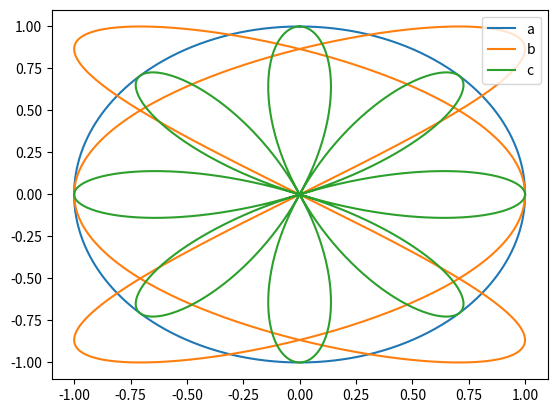

Write Python code to recreate this figure.
import matplotlib.pyplot as plt
import numpy as np
t=np.linspace(0,2*np.pi,1000)
x1=np.sin(t)
y1=np.cos(t)
plt.plot(x1,y1,label="a")
x2=np.cos(3*t)
y2=np.sin(2*t)
plt.plot(x2,y2,label="b")
x3=np.abs(np.cos(4*t))*np.cos(t)
y3=np.abs(np.cos(4*t))*np.sin(t)
plt.plot(x3,y3,label="c")
plt.legend()
plt.show()

